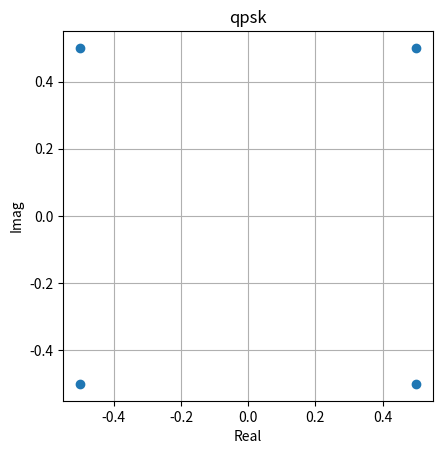
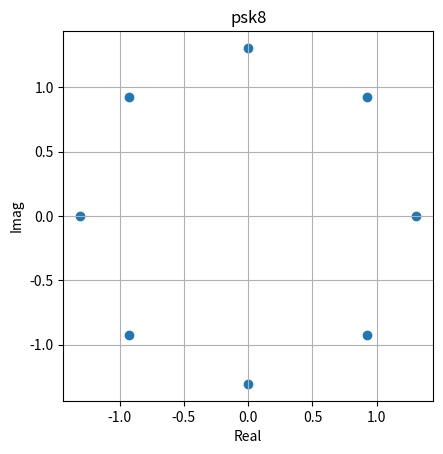
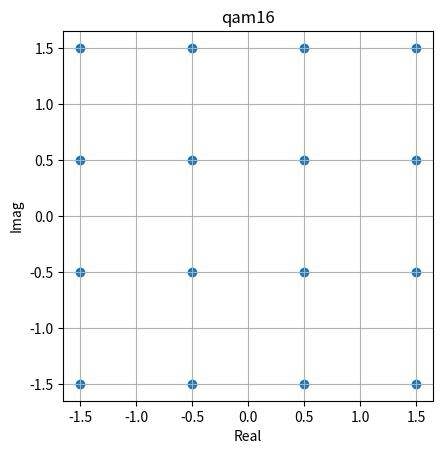
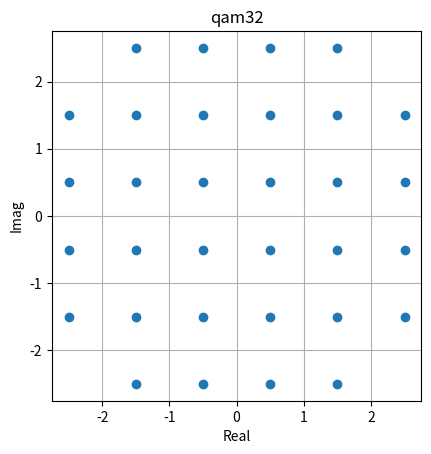

Reproduce these figures in Python, in order.
import numpy as np
import matplotlib.pyplot as plt

#plotter function
def plotComplex(array, title):
    x = [ele.real for ele in array]
    y = [ele.imag for ele in array]
    ax = plt.subplot()
    ax.scatter(x,y)
    ax.set_aspect('equal', adjustable='box')
    plt.xlabel("Real")
    plt.ylabel("Imag")
    plt.title(title)
    plt.grid()
    plt.savefig((title + ".jpg"))
    plt.close()

#A)
# 1. QPSK
dmin = 1.0

qpsk = (dmin / np.sqrt(2)) * np.exp(1j * (np.pi/4 + np.arange(4) * np.pi/2))

# 2. 8-PSK
r_8psk = dmin / (2 * np.sin(np.pi / 8))
psk8 = r_8psk * np.exp(1j * np.arange(8) * np.pi / 4)

# 3. 16-QAM
coords_16 = np.array([-1.5, -0.5, 0.5, 1.5]) * dmin
I16, Q16 = np.meshgrid(coords_16, coords_16)
qam16 = (I16 + 1j * Q16).flatten()

# 4. Cross 32-QAM
coords_36 = np.array([-2.5, -1.5, -0.5, 0.5, 1.5, 2.5]) * dmin
I36, Q36 = np.meshgrid(coords_36, coords_36)
#print(np.meshgrid(coords_36, coords_36))
grid36 = (I36 + 1j * Q36).flatten()


# Exclude the 4 corners: abs(z)^2 == 2.5^2 + 2.5^2 = 12.5
qam32 = grid36[np.abs(grid36)**2 < 12.4]

plotComplex(qpsk, "qpsk")
plotComplex(psk8, "psk8")
plotComplex(qam16, "qam16")
plotComplex(qam32, "qam32")

testarr = np.array([[2+1j,2+1j,2,2],[2,2,3,2],[2,2,2,2]])
print(testarr)
print(np.absolute( testarr))
#Compute Energy per bit: [ 1/log2(M) ]* Es

#B)

def computeEb(array):
    M = array.size
    Es = (1/M) * np.sum(np.power(np.absolute(array), 2))
    k = np.log2(M)
    return ((1/k) * Es)


Eb4 = computeEb(qpsk)
Eb8 = computeEb(psk8) 
Eb16 = computeEb(qam16)
Eb32 = computeEb(qam32)

#C)
def computeN(array):
    return (np.log2(array.size)/ 2) #dimension for all is 2

nqpsk = computeN(qpsk)
n8psk = computeN(psk8)
